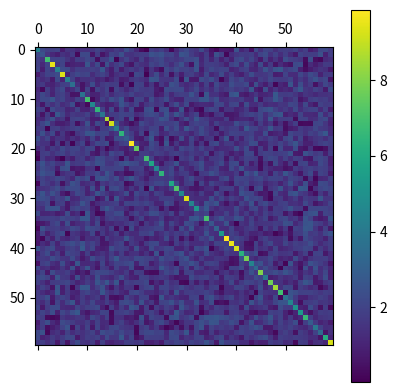

Python code for this plot:
from numpy import allclose, conj, array, transpose
from random import random

def SysMake(size, min, max, mino, maxo):
    #Make coefficient matrix A
    mat = [[None for i in range(0, size)] for j in range(0, size)]

    for i in range(0, size):
        mat[i][i] = min + random()*(max-min) + 0.j
        for j in range(i + 1, size):
            re = mino + random()*(maxo-mino)
            im = mino + random()*(maxo-mino)
            mat[i][j] = re + 1j*im
            mat[j][i] = re - 1j*im

    ##and check if it is really hermitian
    if(not allclose(array(mat), conj(transpose(mat)))):
        print("I suck")
        exit(1)

    return mat


from numpy import eye, zeros, dot
from numpy.linalg import norm
def ApproxInvDiag1(n, A, nitr):
    I = eye(n)
    Vi = zeros((n, n), dtype=complex) ##initial guess: if A is diagonally dominant, then inv(A) ~ 1/diag(A)

    for i in range(0, n):
        Vi[i][i] = 1/A[i][i]

    #Loop: use newton's method with a (hopefully!) good initial guess V0
    for i in range(0, nitr):
        print(i)
        Vi = 2*Vi - Vi@A@Vi

    return Vi

from numpy.linalg import pinv
def ApproxInvDiag2(n, A):
    #_a = A(ii)
    #_b = A(ij) for i!=j else 0
    _a, _b = zeros((n, n), dtype=complex), zeros((n, n), dtype=complex)
    for i in range(0, n):
        _a[i][i] = A[i][i]
        for j in range(i+1, n):
            _b[i][j] = A[i][j]
            _b[j][i] = conj(A[i][j])
    _an1 = pinv(_a)

    print(norm(_an1 @ _b) < 1)

    return _an1 - _an1@_b@_an1 + _an1@_b@_an1@_b@_an1



from numpy import round
from random import seed
seed(25)
SIZE = 60
from matplotlib import pyplot as plt
H = array(SysMake(SIZE, 1, 10, -2, 2))
plt.matshow(abs(H))
plt.colorbar()
plt.show()
HinvTrue = pinv(H)
print("beg")
HinvTrial = ApproxInvDiag1(SIZE, H, 3)
#HinvTrial = ApproxInvDiag2(SIZE, H)


print((H@HinvTrue -  eye(SIZE)).max())
print((H@HinvTrial - eye(SIZE)).max())
